Run: headless pygame with SDL's dummy video driver; simulated clock (each Clock.tick advances the game by its frame time, no real sleeping); random seed 0; keys injected as events and as key.get_pressed() state; mouse plan: one left click at the window centre at the start of phase 2, then a move to the lower-right quarter at the start of phase 3.
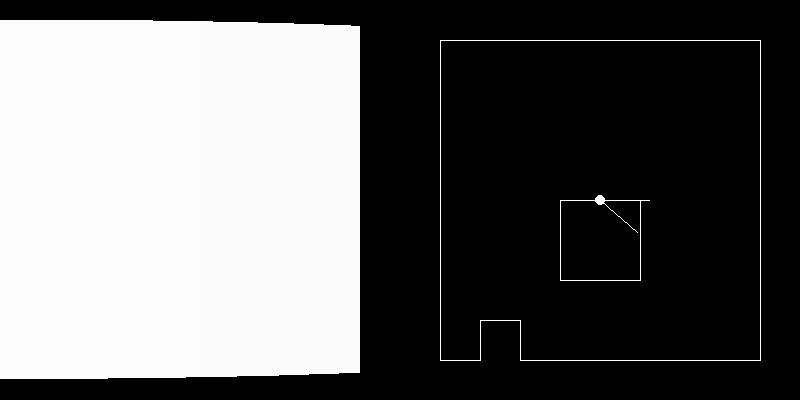
Frame 1 of 4 · flips 1–60 · no input
Frame 2 of 4 · flips 61–180 · clicked the window centre · tapped SPACE, RETURN · held RIGHT (→), D · screen unchanged from frame 1, image omitted
Frame 3 of 4 · flips 181–300 · moved the mouse to the lower-right quarter · held DOWN (↓), S · screen unchanged from frame 2, image omitted
Frame 4 of 4 · flips 301–420 · held LEFT (←), A, UP (↑), W · screen unchanged from frame 3, image omitted

The pygame program that drew these frames:

import pygame,math,random
from pygame import Vector2


Map = [
[1,1,1,1,1,1,1,1,1,1],
[1,0,0,0,0,0,0,0,0,1],
[1,0,0,0,0,0,0,0,0,1],
[1,0,0,0,0,0,0,0,0,1],
[1,0,0,0,0,0,0,0,0,1],
[1,0,0,0,1,1,0,0,0,1],
[1,0,0,0,1,1,0,0,0,1],
[1,0,0,0,0,0,0,0,0,1],
[1,0,1,0,0,0,0,0,0,1],
[1,1,1,1,1,1,1,1,1,1]
]


pygame.init()

screen = pygame.display.set_mode((800,400))
screen.set_alpha()

clock = pygame.time.Clock()


def translate(value, leftMin, leftMax, rightMin, rightMax):
    # Figure out how 'wide' each range is
    leftSpan = leftMax - leftMin
    rightSpan = rightMax - rightMin

    # Convert the left range into a 0-1 range (float)
    valueScaled = float(value - leftMin) / float(leftSpan)

    # Convert the 0-1 range into a value in the right range.
    return rightMin + (valueScaled * rightSpan)

class Boundary:
    
    def __init__(self,point1,point2):
        self.a = Vector2(point1)
        self.b = Vector2(point2)
    
    def Show(self):
        a = (self.a.x + 400,self.a.y )
        b = (self.b.x + 400,self.b.y)
        pygame.draw.line(screen,(255,255,255),a,b)


FOV = 40
class Particle:
    
    def __init__(self):
        self.pos = Vector2(200,200)
        self.dir = Vector2(1,0)
        self.CreateRays()
    
    def CreateRays(self):
        self.rays = []
        angle = math.sqrt(self.dir[0]**2 + self.dir[1]**2)
        for x in range(0,FOV*3,1):
            self.rays.append(Ray(self.pos,angle + x/3))        
    
    def rotate(self,angle):
        self.dir = self.dir.rotate(angle)
        for ray in self.rays:
            ray.Rotate(angle)
    
    def Move(self,mag):
        self.pos += self.rays[len(self.rays)//2].Dir * mag
        for ray in self.rays:
            ray.Move(self.pos)
    
    def look(self,walls):
        width = 400//len(self.rays)
        dists = []
        for x,ray in enumerate(self.rays):
            closest = None
            record = 400
            for wall in walls:
                pt = ray.cast(wall)
                if pt:
                    d = Dist(self.pos, pt)
                    a = math.atan2(ray.Dir[0],ray.Dir[1]) - math.atan2(self.dir[0],self.dir[1])
                    #print(a)
                    #d *= math.cos(a)
                    if d < record:
                        record = d
                        closest = pt
            if closest:
                #pygame.draw.line(screen,(255,255,255),(int(self.pos.x),int(self.pos.y)),(int(closest.x),int(closest.y)))
                height = translate(record,0,400,400,0)
                col = translate(record**2,0,400**2,255,0)
                pygame.draw.rect(screen,(col,col,col),(x*width,200 - (height/2),width,height))
                
    
    def update(self,x,y):
        self.pos.x = x
        self.pos.y = y
    
    
    def Show(self):
        pygame.draw.circle(screen,(255,255,255),(int(self.pos.x + 400),int(self.pos.y)),5)
        self.rays[0].Show()
        self.rays[-1].Show()
        #for x in range(len(self.rays)):
            #self.rays[x].Show()


def Dist(pt1, pt2):
    return math.sqrt(abs(pt1.x - pt2.x)**2 + abs(pt1.y - pt2.y)**2)
    #return abs(pt1.x - pt2.x) + abs(pt1.y - pt2.y)


class Ray:
    
    def __init__(self,pos,angle):
        self.pos = pos
        self.Dir = Vector2(1,0)
        self.Dir = self.Dir.rotate(angle)
    
    def Show(self):
        pos = (self.pos.x + 400,self.pos.y)
        pygame.draw.line(screen,(255,255,255),pos,pos + (self.Dir*50))
    
    def Move(self,point):
        self.pos = point
    
    def lookAt(self,x,y):
        self.Dir.x = x - self.pos.x
        self.Dir.y = y - self.pos.y
        self.Dir = self.Dir.normalize()
    
    def Rotate(self,angle):
        self.Dir = self.Dir.rotate(angle)
    
    def cast(self,wall):
        x1 = wall.a.x
        y1 = wall.a.y
        x2 = wall.b.x
        y2 = wall.b.y
        
        x3 = self.pos.x
        y3 = self.pos.y
        x4 = self.pos.x + self.Dir.x
        y4 = self.pos.y + self.Dir.y
        
        den = (x1 - x2) * (y3 - y4) - (y1 - y2) * (x3 - x4)
        if den == 0:
            return 
        t = ((x1 - x3) * (y3 - y4) - (y1 - y3) * (x3 - x4)) / den
        
        u = -((x1 - x2) * (y1 - y3) - (y1 - y2) * (x1 - x3)) / den
        
        if t > 0 and t < 1 and u > 0:
            pt = Vector2()
            pt.x = x1 + t * (x2 - x1)
            pt.y = y1 + t * (y2 - y1)
            return pt
        return


walls = []

for x in range(len(Map)):
    for y in range(len(Map[x])):
        if (y == 0 or y == len(Map)-1) and (x == 0 or x == len(Map[x])-1):
            continue
        if Map[x][y]:
            if x != len(Map) -1:
                if Map[x+1][y] == False:
                    walls.append(Boundary((y*40,(x+1)*40),((y+1)*40,(x+1)*40)))
            if x != 0:
                if Map[x-1][y] == False:
                    walls.append(Boundary((y*40,x*40),((y+1)*40,x*40)))
            if y != len(Map[x])-1:
                if Map[x][y+1] == False:
                    walls.append(Boundary(((y+1)*40,x*40),((y+1)*40,(x+1)*40))) 
            if y != 0:
                if Map[x][y-1] == False:
                    walls.append(Boundary((y*40,(x)*40),(y*40,(x+1)*40)))     


#for x in range(5):
    #walls.append(Boundary((random.randint(0,400),random.randint(0,400)),(random.randint(0,400),random.randint(0,400))))
    
#walls.append(Boundary((0,0),(0,400)))
#walls.append(Boundary((0,0),(400,0)))
#walls.append(Boundary((400,0),(400,400)))
#walls.append(Boundary((0,400),(400,400)))


particle = Particle()
key = ""

running = True
while running:
    screen.fill((0,0,0))
    
    mouseX,mouseY = pygame.mouse.get_pos()
    
    #particle.update(mouseX,mouseY)
    for wall in walls:
        wall.Show()

    particle.Show()
    particle.look(walls)
    p = False
    
    clock.tick(40)
    #print(clock.get_fps())
    
    if key == "a":
        particle.rotate(-4)
    if key == "d":
        particle.rotate(4)
    if key == "w":
        particle.Move(2)
    if key == "s":
        particle.Move(-2)
        
    
    pygame.display.update()
    for e in pygame.event.get():
        if e.type == 12:
            pygame.quit()
            running = False
        if e.type == 2:
            key = e.unicode
        if e.type == 3:
            key = ""
            
